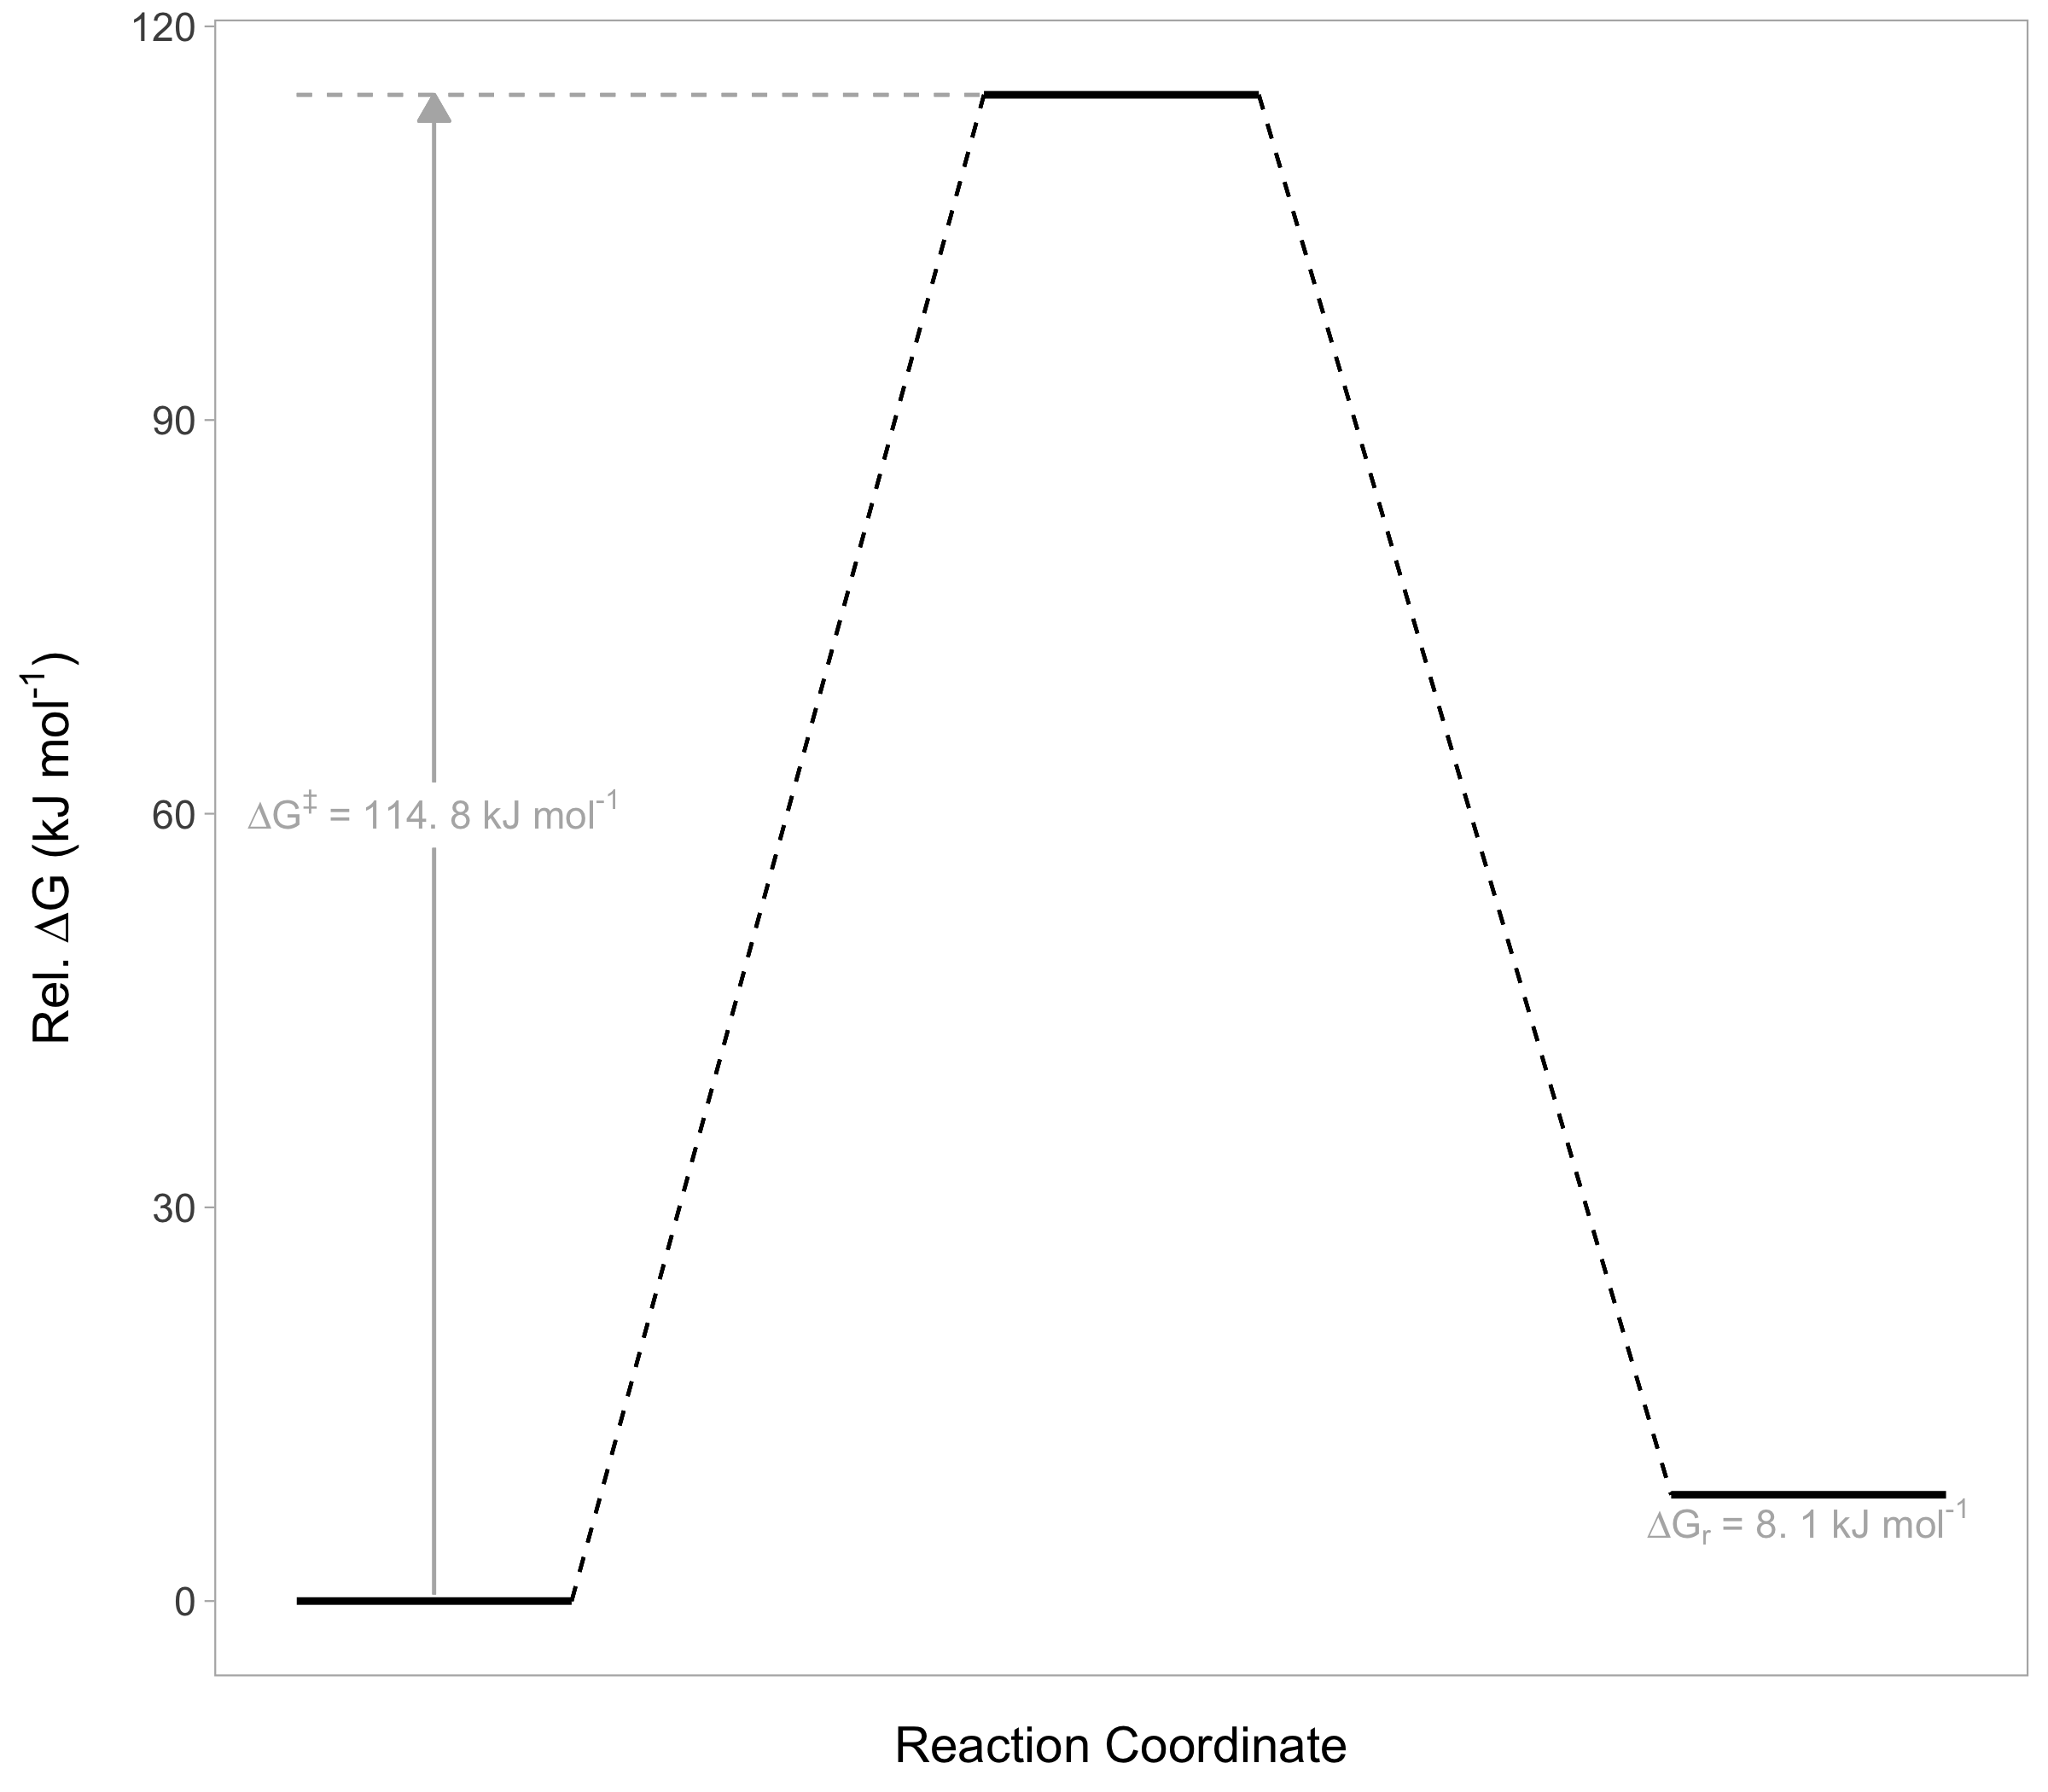

Source code (R):
library(ggplot2)
library(latex2exp)

##############################
#  Change the energies only  #
##############################

df <- data.frame(
  species = c('Reactants', 'TS', 'Product'),
  energies = c(0, 114.7863, 8.0996))

#################################
#  Plot is automated from here  #
#################################

theming <- theme_light() +
  theme(panel.grid = element_blank(),
        panel.spacing = unit(0.6, 'cm'),
        text = element_text(size = 14),
        axis.title.y = element_text(margin = margin(c(0,0.4,0,0), unit='cm')),
        axis.title.x = element_text(margin = margin(c(0.4,0,0,0), unit='cm')))

no_x <- theme(axis.text.x = element_blank(),
              axis.ticks.x = element_blank())

plot_graph <- function(df){

    offset = 0.2 
    df$species <- factor(df$species, levels = c('Reactants', 'TS', 'Product'))

    # factor levels dictate row order
    react = df$energies[1]
    ts = df$energies[2]
    prod = df$energies[3]
    
    ggplot(df) +
      aes(x = as.numeric(species) - offset,
          xend = as.numeric(species) + offset,
          y = energies,
          yend = energies) +
      geom_segment(size=1) +

      # barrier energy
      geom_segment(aes(x = 1, xend = 1, y = 0.5, yend = ts/2),
                   color='grey70') +
      geom_segment(aes(x=1,xend=1, y= (ts/2) + 5, yend = ts),
                   color = 'grey70',
                   arrow = arrow(length = unit(0.3, 'cm'),
                                 type = 'closed'))+
      geom_segment(aes(x = 0.8, xend = 1.8, y = ts, yend=ts),
                   linetype = 'dashed',
                   color = 'grey70')+
      annotate('text',
               x = 1.0, y = (ts/2)+3, color = 'grey70', # middle of gap
               label = TeX(paste('$\\Delta G^{‡}$ =', round(ts, 1), 'kJ mol$^{-1}$')))+

      # reactants -> TS along rxn coordinate
      geom_segment(aes(x=1.2, xend=1.8, y=0, yend=ts),
                   linetype='dashed')+

      # ts -> prod along reaction coordinate
      geom_segment(aes(x=2.2,xend=2.8,y=ts,yend=prod),
                   linetype='dashed')+
      annotate('text',
               x = 3, y = prod-2, color = 'grey70',
               label = TeX(paste('$\\Delta G_{r}$ =', round(prod, 1), 'kJ mol$^{-1}$')))+
      labs(x = 'Reaction Coordinate', y = TeX('Rel. $\\Delta G$ (kJ mol$^{-1}$)')) +
      theming + no_x
}

plot_graph(df) + ggsave('one-step.png', dpi=300, width=8, height=7)
